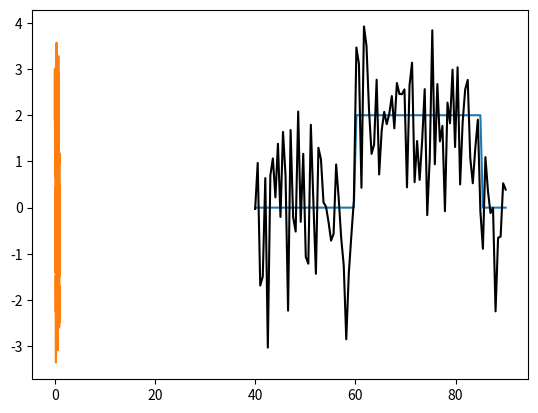

Write Python code to recreate this figure.
import numpy as np
#from numpy.fft import ftt
import matplotlib.pyplot as plt
from matplotlib.lines import Line2D
from math import pi
from scipy.stats import pearsonr
import scipy.fftpack

F=100
f=3
A=2
fi=pi/5
t1=0
t2=1
t_start=0.4
delta=0.5

def sinus(F,A,f,fi,t1,t2):
    x1 = np.linspace(t1,t2,F)
    y1 = A * np.sin(2 * pi * x1 * f + fi)
    #plt.plot(x1, y1)
    #plt.show()
    return x1,y1


idx_pulse_start = int(F * t_start)
pulse_duration_samples = int (F * delta)
idx_pulse_finish = idx_pulse_start + pulse_duration_samples
if idx_pulse_finish > F:
    idx_pulse_finish = F  # prevent taking sample out of interval





def rect(t_start,t_finish):
    time = np.linspace(t_start, t_finish, F)
    signal = np.zeros_like(time)
    signal[idx_pulse_start:idx_pulse_finish] = A
    plt.plot(time, signal)
    plt.show()
    return time,signal



s=sinus(F,A,f,fi,t1,t2)
r=rect(idx_pulse_start,idx_pulse_finish)
#print(s)



def add_nois_sinus(F,sin):
    nois = np.random.normal(0, 1, F)
    x,y=sin
    new_y=y+nois
    coef=pearsonr(y,new_y)[0]
    plt.plot(x, new_y)
    plt.show()
    return coef

def add_nois_rect(F,rect):
    nois = np.random.normal(0, 1, F)
    x,y=rect
    new_y=y+nois
    coef=pearsonr(y,new_y)[0]
    plt.plot(x, new_y, "k")
    plt.show()
    return coef

coef1=add_nois_sinus(F,s)
coef2=add_nois_rect(F,r)

#print(coef1,coef2)

#print(scipy.fftpack.fft(r[1]))
#print(scipy.fftpack.fft(s[1]))

